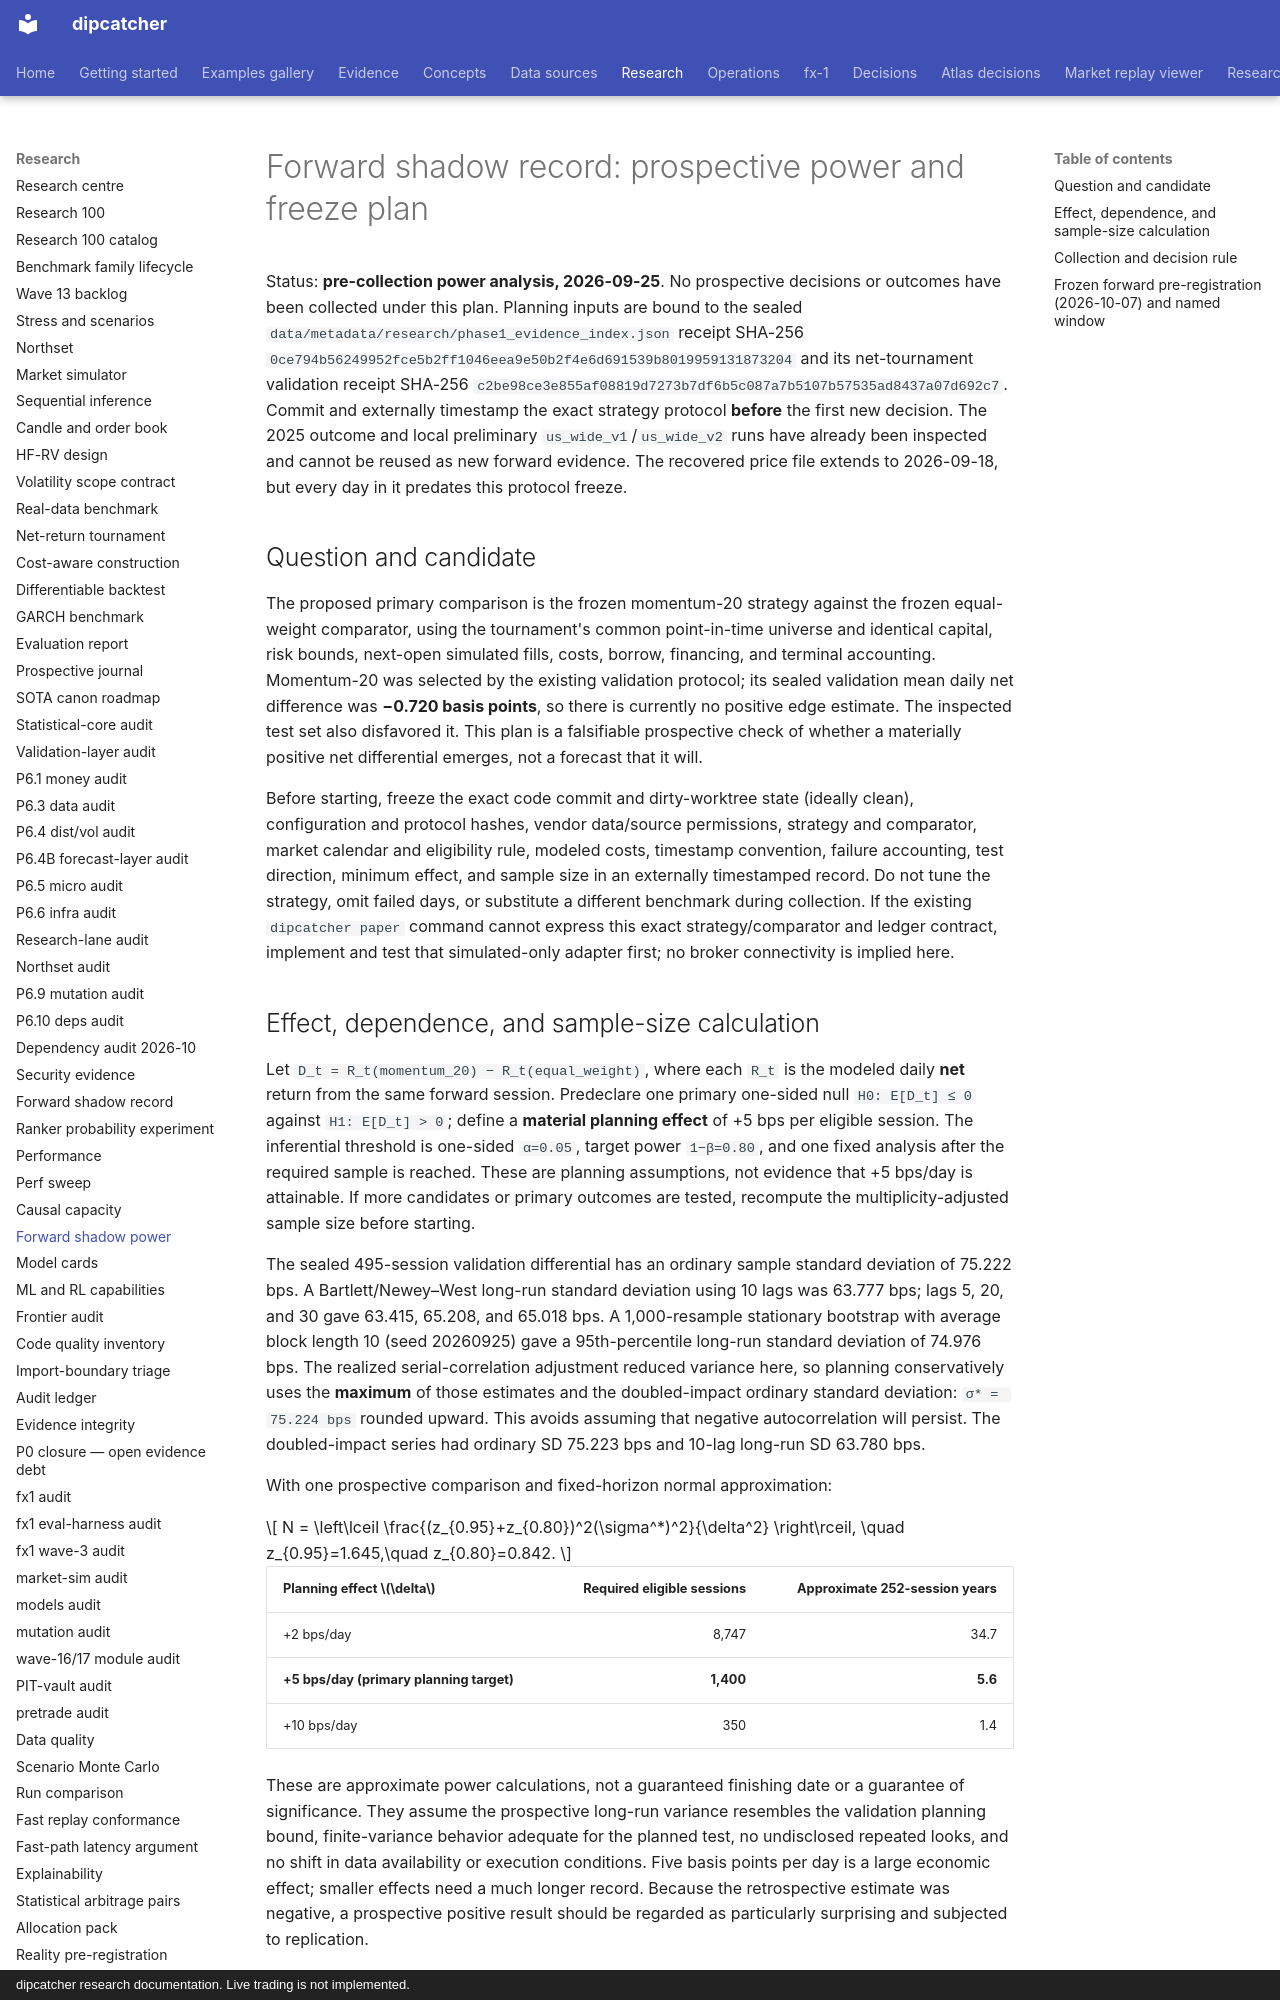

repository: artificial-hedge/dipcatcher · page: FORWARD_SHADOW_POWER/index.html · generator: mkdocs · copyright: dipcatcher research documentation. Live trading is not implemented.

# Forward shadow record: prospective power and freeze plan

Status: **pre-collection power analysis, 2026-09-25**. No prospective decisions or outcomes have been collected under this plan. Planning inputs are bound to the sealed `data/metadata/research/phase1_evidence_index.json` receipt SHA-256 `0ce794b56249952fce5b2ff1046eea9e50b2f4e6d691539b8019959131873204` and its net-tournament validation receipt SHA-256 `c2be98ce3e855af08819d7273b7df6b5c087a7b5107b57535ad8437a07d692c7`. Commit and externally timestamp the exact strategy protocol **before** the first new decision. The 2025 outcome and local preliminary `us_wide_v1`/`us_wide_v2` runs have already been inspected and cannot be reused as new forward evidence. The recovered price file extends to 2026-09-18, but every day in it predates this protocol freeze.

## Question and candidate

The proposed primary comparison is the frozen momentum-20 strategy against the frozen equal-weight comparator, using the tournament's common point-in-time universe and identical capital, risk bounds, next-open simulated fills, costs, borrow, financing, and terminal accounting. Momentum-20 was selected by the existing validation protocol; its sealed validation mean daily net difference was **−0.720 basis points**, so there is currently no positive edge estimate. The inspected test set also disfavored it. This plan is a falsifiable prospective check of whether a materially positive net differential emerges, not a forecast that it will.

Before starting, freeze the exact code commit and dirty-worktree state (ideally clean), configuration and protocol hashes, vendor data/source permissions, strategy and comparator, market calendar and eligibility rule, modeled costs, timestamp convention, failure accounting, test direction, minimum effect, and sample size in an externally timestamped record. Do not tune the strategy, omit failed days, or substitute a different benchmark during collection. If the existing `dipcatcher paper` command cannot express this exact strategy/comparator and ledger contract, implement and test that simulated-only adapter first; no broker connectivity is implied here.
